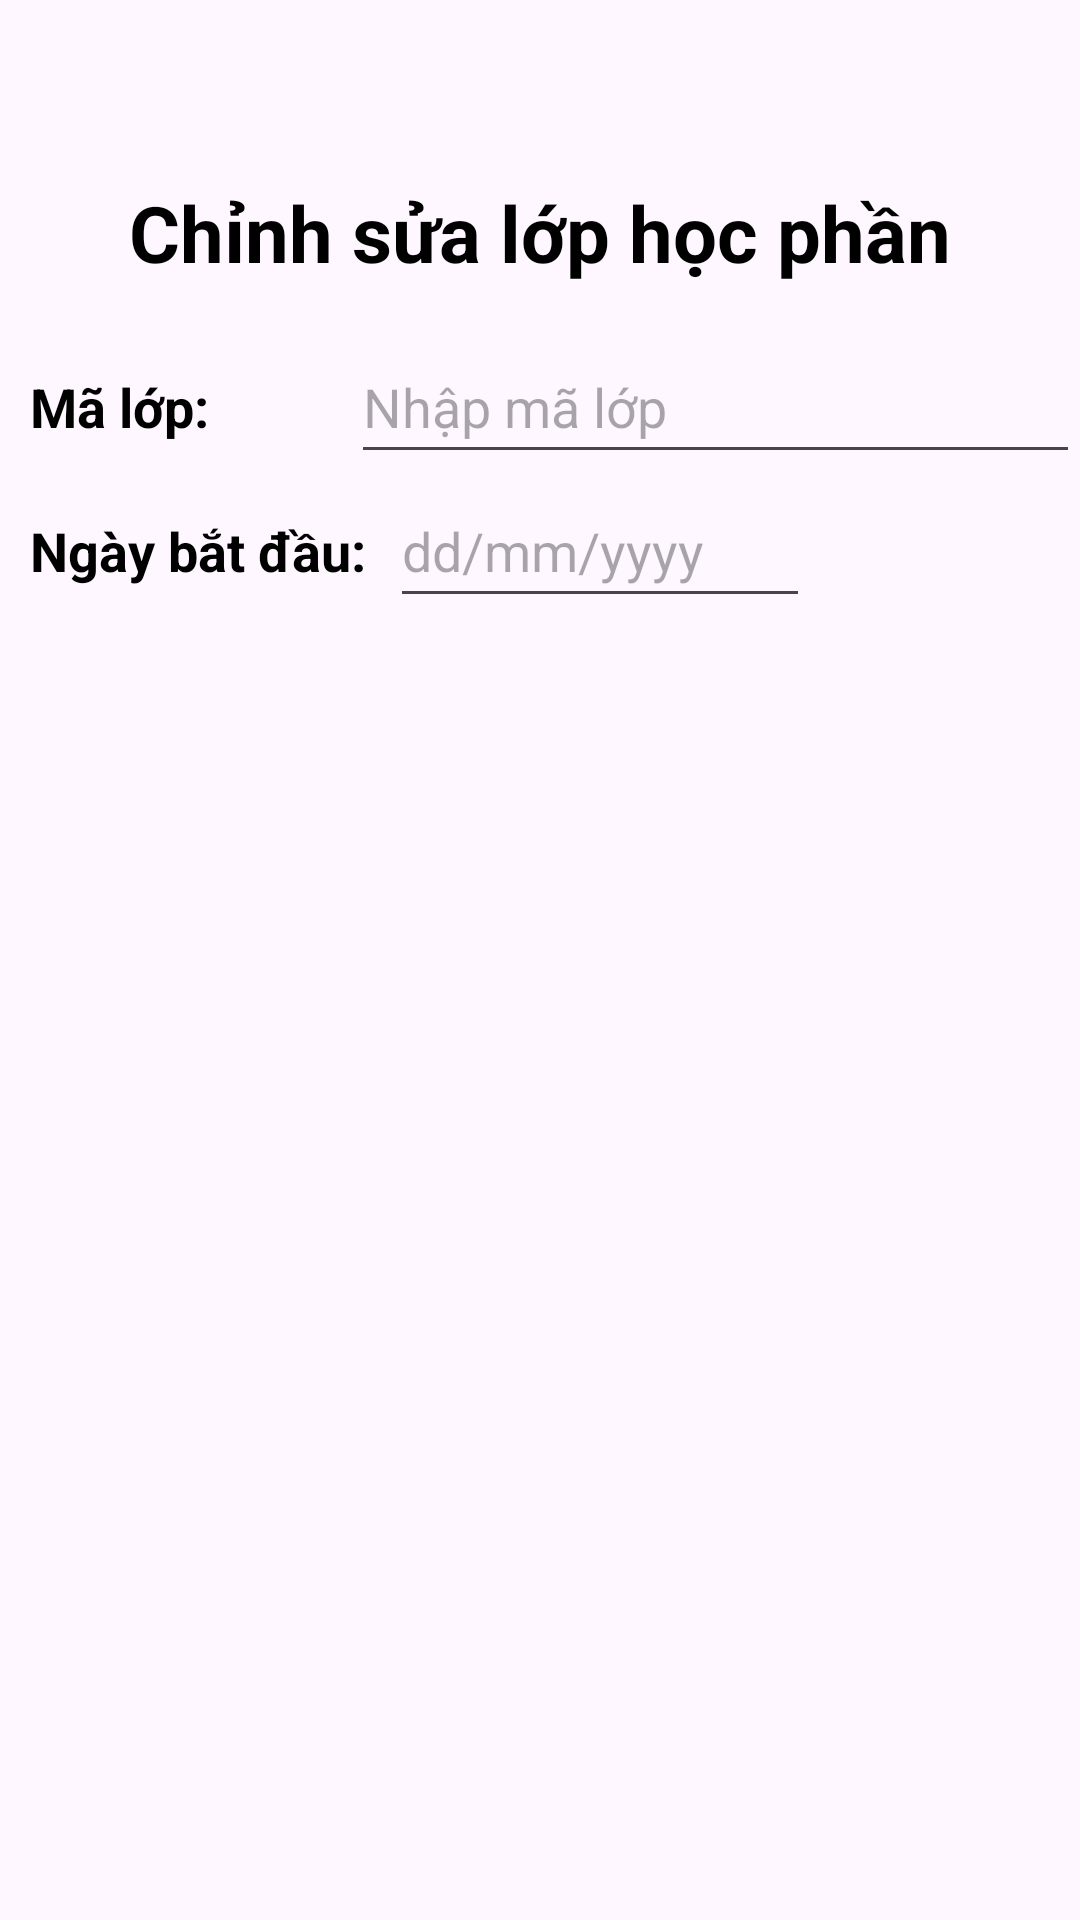

This screen was rendered from an Android layout file. Write that file and the resources it references.
<!-- AndroidManifest.xml: application theme Theme.QLSinhVien -->
<!-- res/layout/itemchinhsualophocphan.xml -->
<?xml version="1.0" encoding="utf-8"?>
<LinearLayout xmlns:android="http://schemas.android.com/apk/res/android"
    xmlns:app="http://schemas.android.com/apk/res-auto"
    android:layout_width="match_parent"
    android:layout_height="wrap_content"
    android:layout_margin="10dp"
    android:background="@drawable/custom_themlophocphan"
    android:backgroundTint="@null"
    android:orientation="vertical">

    <LinearLayout
        android:layout_width="match_parent"
        android:layout_height="wrap_content"
        android:layout_marginTop="60dp"
        android:orientation="horizontal">

        <TextView
            android:id="@+id/textView24"
            android:layout_width="match_parent"
            android:layout_height="wrap_content"
            android:text="Chỉnh sửa lớp học phần"
            android:textAlignment="center"
            android:textColor="@color/black"
            android:textSize="26sp"
            android:textStyle="bold" />
    </LinearLayout>

    <LinearLayout
        android:layout_width="match_parent"
        android:layout_height="wrap_content"
        android:layout_marginTop="15dp"
        android:orientation="horizontal">

        <TextView
            android:id="@+id/textView29"
            android:layout_width="74dp"
            android:layout_height="wrap_content"
            android:layout_marginLeft="10dp"
            android:layout_weight="1"
            android:text="Mã lớp:"
            android:textColor="@color/black"
            android:textSize="18sp"
            android:textStyle="bold" />

        <EditText
            android:id="@+id/edtMaLop"
            android:layout_width="wrap_content"
            android:layout_height="48dp"
            android:layout_weight="1"
            android:textSize="18sp"
            android:ems="10"
            android:hint="Nhập mã lớp"
            android:inputType="text"
            android:textColor="@color/black" />

    </LinearLayout>

    <LinearLayout
        android:layout_width="match_parent"
        android:layout_height="match_parent"
        android:layout_weight="1"
        android:orientation="horizontal">

        <TextView
            android:id="@+id/textView31"
            android:layout_width="68dp"
            android:layout_height="wrap_content"
            android:layout_marginLeft="10dp"
            android:layout_weight="1"
            android:text="Tên lớp:"
            android:textColor="@color/black"
            android:textSize="18sp"
            android:textStyle="bold" />

        <EditText
            android:id="@+id/edtTenLop"
            android:layout_width="wrap_content"
            android:layout_height="48dp"
            android:layout_weight="1"
            android:ems="10"
            android:hint="Nhập tên lớp"
            android:textSize="18sp"
            android:inputType="text"
            android:textColor="@color/black" />
    </LinearLayout>

    <LinearLayout
        android:layout_width="match_parent"
        android:layout_height="match_parent"
        android:orientation="horizontal">

        <TextView
            android:id="@+id/textView41"
            android:layout_width="120dp"
            android:layout_height="wrap_content"
            android:layout_marginLeft="10dp"
            android:text="Ngày bắt đầu:"
            android:textColor="@color/black"
            android:textSize="18sp"
            android:textStyle="bold" />
        <EditText
            android:id="@+id/edtNgayBatDau"
            android:layout_width="50dp"
            android:layout_height="48dp"
            android:textSize="18sp"
            android:textColor="@color/black"
            android:layout_weight="1"
            android:hint="dd/mm/yyyy"
            android:focusable="false"
            />

        <ImageButton
            android:id="@+id/ibtnStartday"
            android:layout_width="0dp"
            android:layout_height="48dp"
            android:layout_weight="1"
            android:background="@null"
            android:contentDescription="ngaybatdau"
            app:srcCompat="@drawable/calendaricon" />




    </LinearLayout>

    <LinearLayout
        android:layout_width="match_parent"
        android:layout_height="match_parent"
        android:layout_marginTop="10dp"
        android:orientation="horizontal">

        <TextView
            android:id="@+id/textView42"
            android:layout_width="120dp"
            android:layout_height="wrap_content"
            android:layout_marginLeft="10dp"
            android:text="Ngày kết thúc:"
            android:textColor="@color/black"
            android:textSize="18sp"
            android:textStyle="bold" />
        <EditText
            android:id="@+id/edtNgayKetThuc"
            android:layout_width="50dp"
            android:layout_height="wrap_content"
            android:textSize="18sp"
            android:textColor="@color/black"
            android:layout_weight="1"
            android:hint="dd/mm/yyyy"
            android:focusable="false"
            />

        <ImageButton
            android:id="@+id/ibtnEndDay"
            android:layout_width="0dp"
            android:layout_height="48dp"
            android:layout_weight="1"
            android:background="@null"
            android:contentDescription="ngayketthuc"
            app:srcCompat="@drawable/calendaricon" />


    </LinearLayout>

    <LinearLayout
        android:layout_width="match_parent"
        android:layout_height="match_parent"
        android:layout_marginTop="10dp"
        android:orientation="horizontal">

        <TextView
            android:id="@+id/textView43"
            android:layout_width="120dp"
            android:layout_height="wrap_content"

            android:layout_marginLeft="10dp"
            android:text="Giảng viên:"
            android:textColor="@color/black"
            android:textSize="18sp"
            android:textStyle="bold" />

        <Spinner
            android:id="@+id/spinnerGiangVien"
            android:layout_width="match_parent"
            android:layout_height="48dp"
            android:layout_weight="1" />
    </LinearLayout>

    <LinearLayout
        android:layout_width="match_parent"
        android:layout_height="match_parent"
        android:layout_marginTop="10dp"
        android:orientation="horizontal">

        <TextView
            android:id="@+id/textView44"
            android:layout_width="120dp"
            android:layout_height="wrap_content"

            android:layout_marginLeft="10dp"
            android:text="Môn học:"
            android:textColor="@color/black"
            android:textSize="18sp"
            android:textStyle="bold" />

        <Spinner
            android:id="@+id/spinnerMonHoc"
            android:layout_width="match_parent"
            android:layout_height="48dp"
            android:layout_weight="1" />
    </LinearLayout>

    <LinearLayout
        android:layout_width="match_parent"
        android:layout_height="match_parent"
        android:layout_gravity="center"
        android:layout_marginTop="30dp"
        android:layout_marginBottom="60dp"
        android:gravity="center"
        android:orientation="horizontal">

        <Button
            android:id="@+id/btnHuy"
            android:layout_width="wrap_content"
            android:layout_height="wrap_content"
            android:layout_gravity="center"
            android:background="@drawable/settingshape"
            android:text="Hủy"
            android:textSize="16dp"
            app:backgroundTint="@null" />


        <TextView
            android:id="@+id/textView46"
            android:layout_width="80dp"
            android:layout_height="wrap_content"
            android:layout_gravity="center"
            android:text="" />

        <Button
            android:id="@+id/btnLuu"
            android:layout_width="wrap_content"
            android:layout_height="wrap_content"
            android:layout_gravity="center"
            android:background="@drawable/settingshape"
            android:text="Lưu"
            android:textSize="16dp"
            app:backgroundTint="@null" />
    </LinearLayout>
</LinearLayout>
<!-- resources referenced by this layout -->
<resources>
  <color name="black">#FF000000</color>
  <!-- drawable settingshape (drawable) -->
  <?xml version="1.0" encoding="utf-8"?>
  <shape android:shape="rectangle" xmlns:android="http://schemas.android.com/apk/res/android">
      <corners android:radius="10dp"/>
      <stroke android:width="1dp" android:color="@color/white"/>
      <solid android:color="#6B40EB"/>
  </shape>
  <style name="Theme.QLSinhVien" parent="Base.Theme.QLSinhVien" />
  <color name="white">#FFFFFFFF</color>
  <style name="Base.Theme.QLSinhVien" parent="Theme.Material3.DayNight.NoActionBar">
          
          
  
      </style>
</resources>
